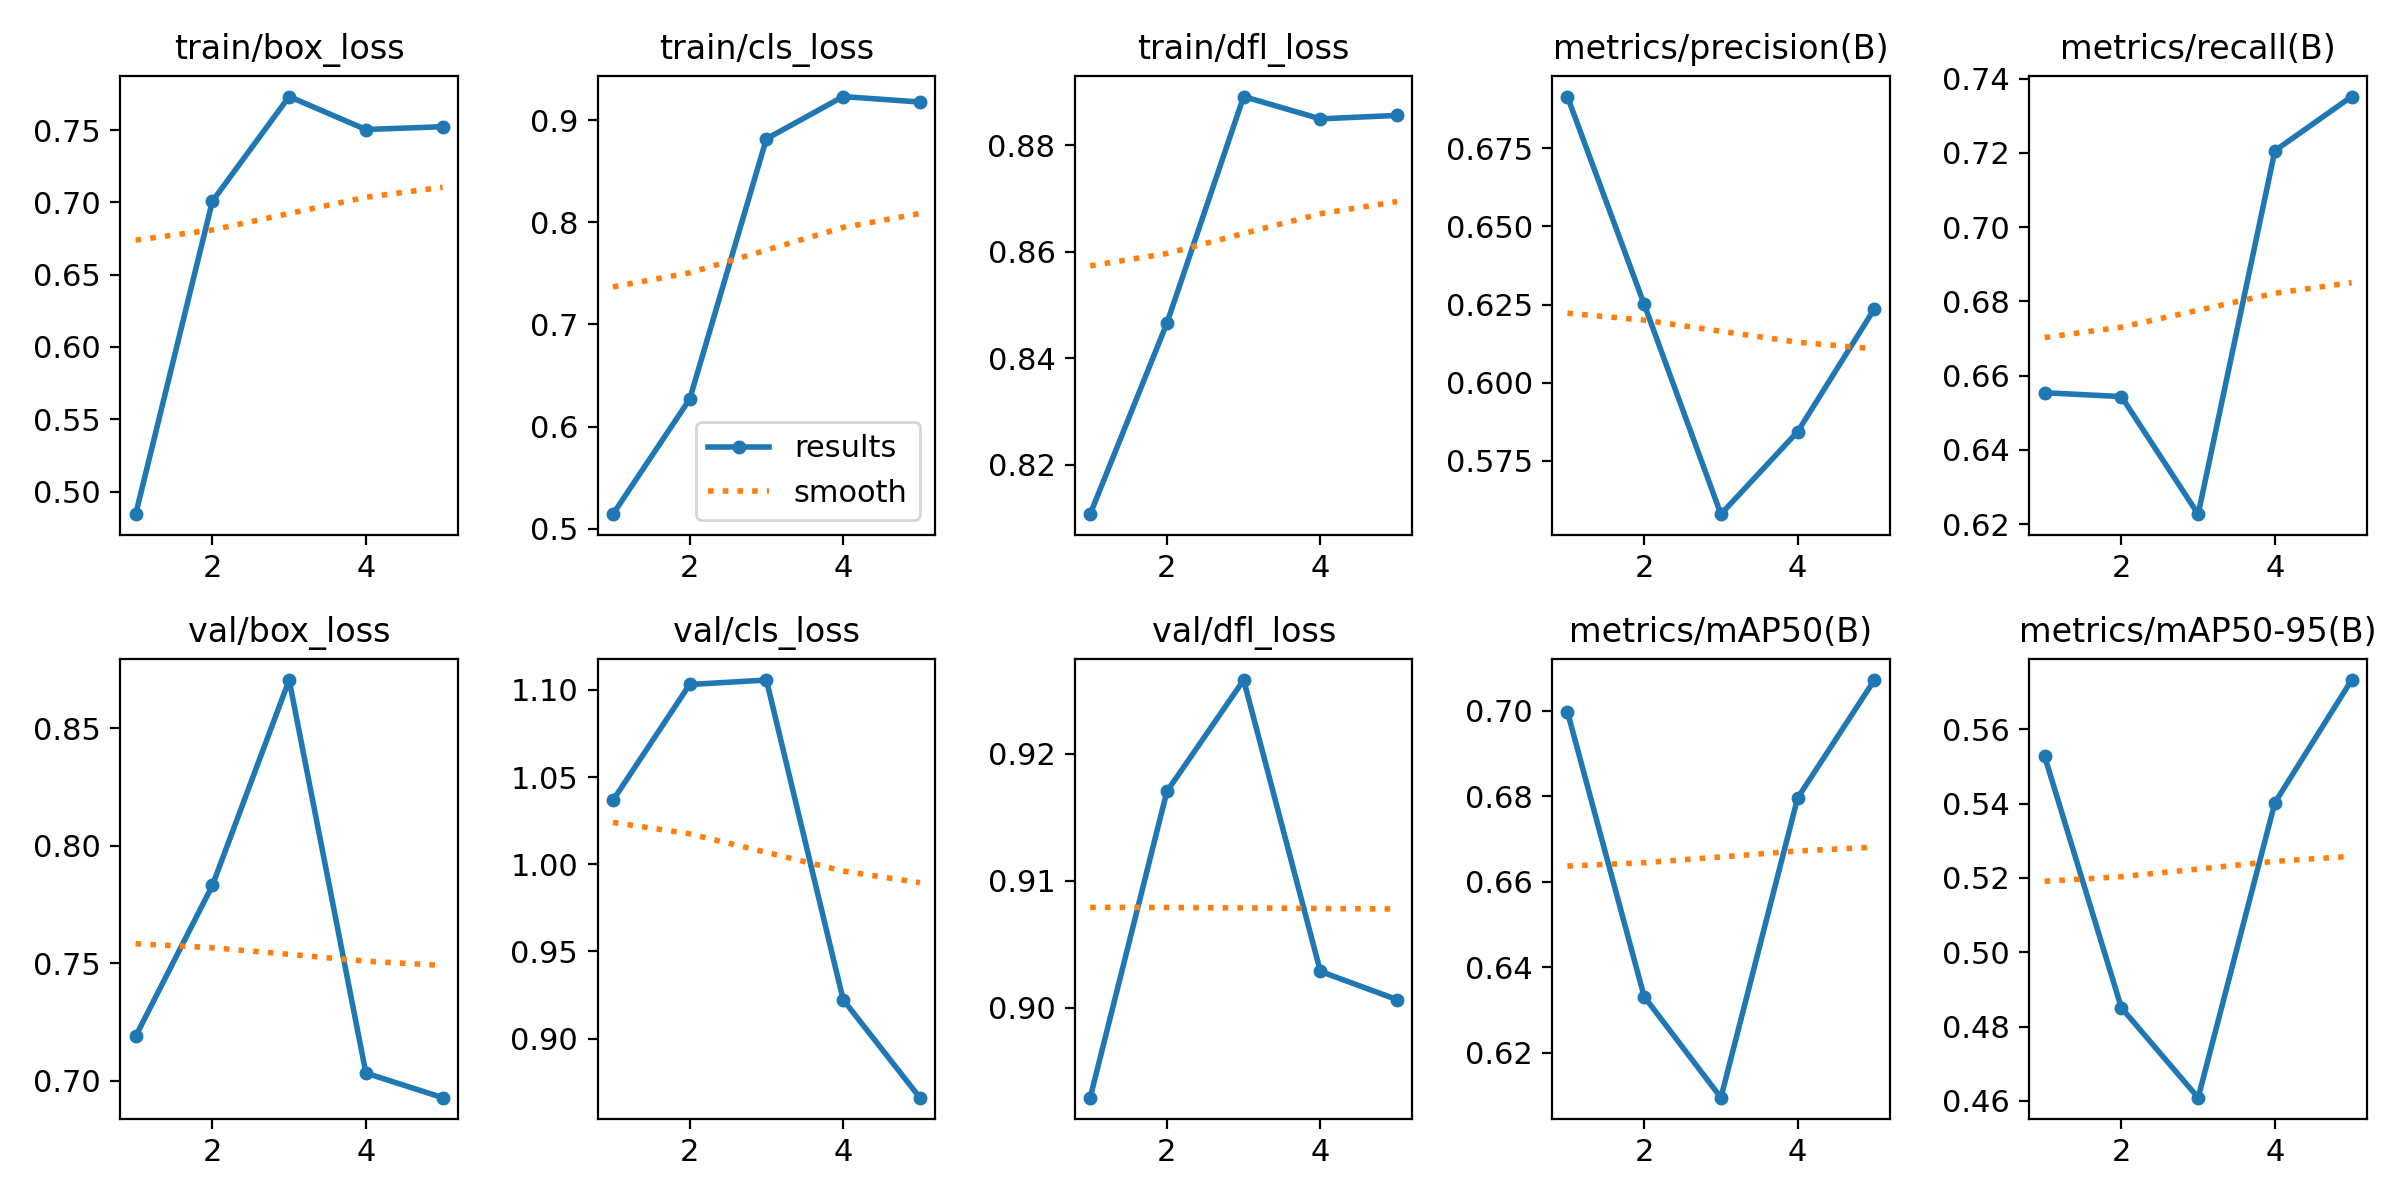

The file beside this chart, header and first rows:
epoch, time, train/box_loss, train/cls_loss, train/dfl_loss, metrics/precision(B), metrics/recall(B), metrics/mAP50(B), metrics/mAP50-95(B), val/box_loss, val/cls_loss, val/dfl_loss, lr/pg0, lr/pg1, lr/pg2
1, 34.26, 0.4844, 0.5143, 0.8107, 0.6916, 0.6554, 0.6998, 0.5527, 0.719, 1.037, 0.8929, 0.0005536, 0.0005536, 0.0005536
2, 68.3, 0.7009, 0.6268, 0.8466, 0.6251, 0.6543, 0.6332, 0.485, 0.7832, 1.103, 0.917, 0.0008897, 0.0008897, 0.0008897
3, 191.4, 0.7732, 0.8817, 0.8892, 0.5578, 0.6227, 0.6095, 0.4609, 0.8706, 1.106, 0.9258, 0.001006, 0.001006, 0.001006
4, 134.9, 0.7504, 0.923, 0.885, 0.5843, 0.7206, 0.6796, 0.5403, 0.7033, 0.9223, 0.9029, 0.0006768, 0.0006768, 0.0006768
5, 169, 0.7523, 0.9176, 0.8856, 0.6236, 0.7352, 0.7072, 0.5733, 0.6928, 0.8661, 0.9006, 0.0003467, 0.0003467, 0.0003467
